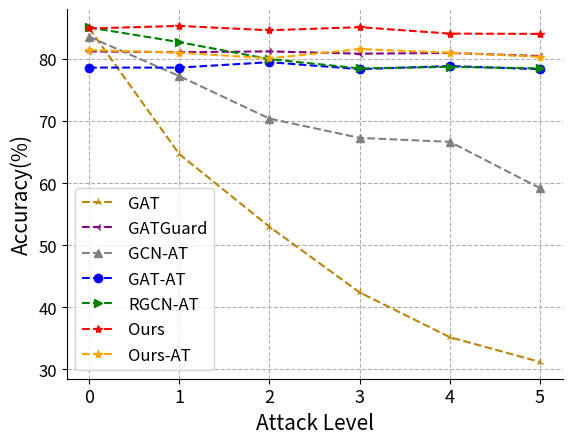

Write the Python code that produced this figure. (Note: this script raises an exception after producing the figure.)
import json
import matplotlib.pyplot as plt
import sys
import os
from collections import OrderedDict
import matplotlib
import matplotlib.pyplot as plt

# 3 给图片提阿甲注释和标题等

# 第1步：定义x和y坐标轴上的点  x坐标轴上点的数值
x_label_rate = [0, 1, 2, 3, 4, 5]
# y坐标轴上点的数值
y_gcn = [85.2,
63.93,
55.72,
46.27,
35.95,
31.84
]
y_gat = [84.95,
64.68,
52.99,
42.41,
35.2,
31.22,
]
y_rgcn = [85.57,
55.72,
39.55,
34.83,
33.33,
33.83,

]
y_gcnsvd = [64.76,
42.41,
36.44,
31.72,
31.22,
29.6,
]
y_gatguard = [81.22,
81.09,
81.22,
80.85,
80.97,
80.47,

]
y_gcn_at = [83.58,
77.24,
70.4,
67.29,
66.66,
59.2,

]
y_gat_at = [78.61,
78.61,
79.48,
78.36,
78.86,
78.35,

]

y_rgcn_at = [85.07,
82.71,
79.98,
78.48,
78.73,
78.48,

]
y_DRAGON = [84.91,
85.32,
84.62,
85.12,
84.08,
84.04,

]

y_DRAGON_at = [81.43,
81.01,
80.1,
81.59,
81.01,
80.35,

]
# 第2步：使用plot绘制线条 第1个参数是x的坐标值，第2个参数是y的坐标值

#
fig, ax = plt.subplots()
ax.spines['right'].set_visible(False)
ax.spines['top'].set_visible(False)
plt.grid(ls='--')


plt.plot(x_label_rate, y_gat, color='darkgoldenrod', marker='2', linestyle='dashed', label='GAT')

plt.plot(x_label_rate, y_gatguard, color='purple', marker='3', linestyle='dashed', label='GATGuard')
plt.plot(x_label_rate, y_gcn_at, color='grey', marker='^', linestyle='dashed', label='GCN-AT')
plt.plot(x_label_rate, y_gat_at, color='blue', marker='o', linestyle='dashed', label='GAT-AT')
plt.plot(x_label_rate, y_rgcn_at, color='green', marker='>', linestyle='dashed', label='RGCN-AT')
plt.plot(x_label_rate, y_DRAGON, color='red', marker='*', linestyle='dashed', label='Ours')
plt.plot(x_label_rate, y_DRAGON_at, color='orange', marker='*', linestyle='--', label='Ours-AT')

# 添加文本 #x轴文本
plt.xlabel('Attack Level', fontsize=15)
# y轴文本
plt.ylabel('Accuracy(%)', fontsize=15)
# 标题

plt.xticks(size=13)
plt.yticks(size=12)
# 第3步：显示图形
plt.legend(loc='lower left', fontsize=12)
plt.savefig("C:/Users/<user>/Desktop/fig/cora-pgd.pdf", bbox_inches='tight', dpi=fig.dpi, pad_inches=0.0)
plt.show()